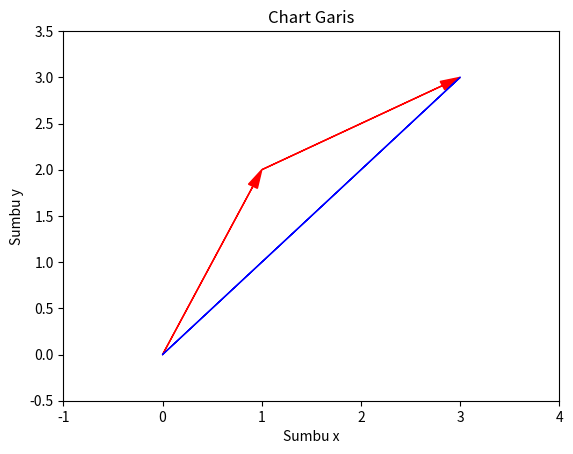

Write the Python code that produced this figure.
import matplotlib.pyplot as plt  # Memanggil extension matplotlib

# membuat koordinat dari segitiga
x = [0, 1, 3]
y = [0, 2, 3]
dx = [1, 2, -3]
dy = [2, 1, -3]

# membuat segitiga
for i in range(len(x)-1):
    plt.arrow(x[i], y[i], dx[i], dy[i], color='r', head_width=0.1,
              head_length=0.2, length_includes_head=True)  # membuat garis dengan kepala panah

# Membuat koordinat dan garis tanpa panah
plt.arrow(x[2], y[2], dx[2], dy[2], color='b')
# Menambahkan title
plt.title("Chart Garis")
# mengubah limit sumbu x dan y
plt.ylim(-0.5, 3.5)
plt.xlim(-1, 4)
# memberi nama sumbu x dan y
plt.xlabel("Sumbu x")
plt.ylabel("Sumbu y")
# menampilkan tabel
plt.show()
